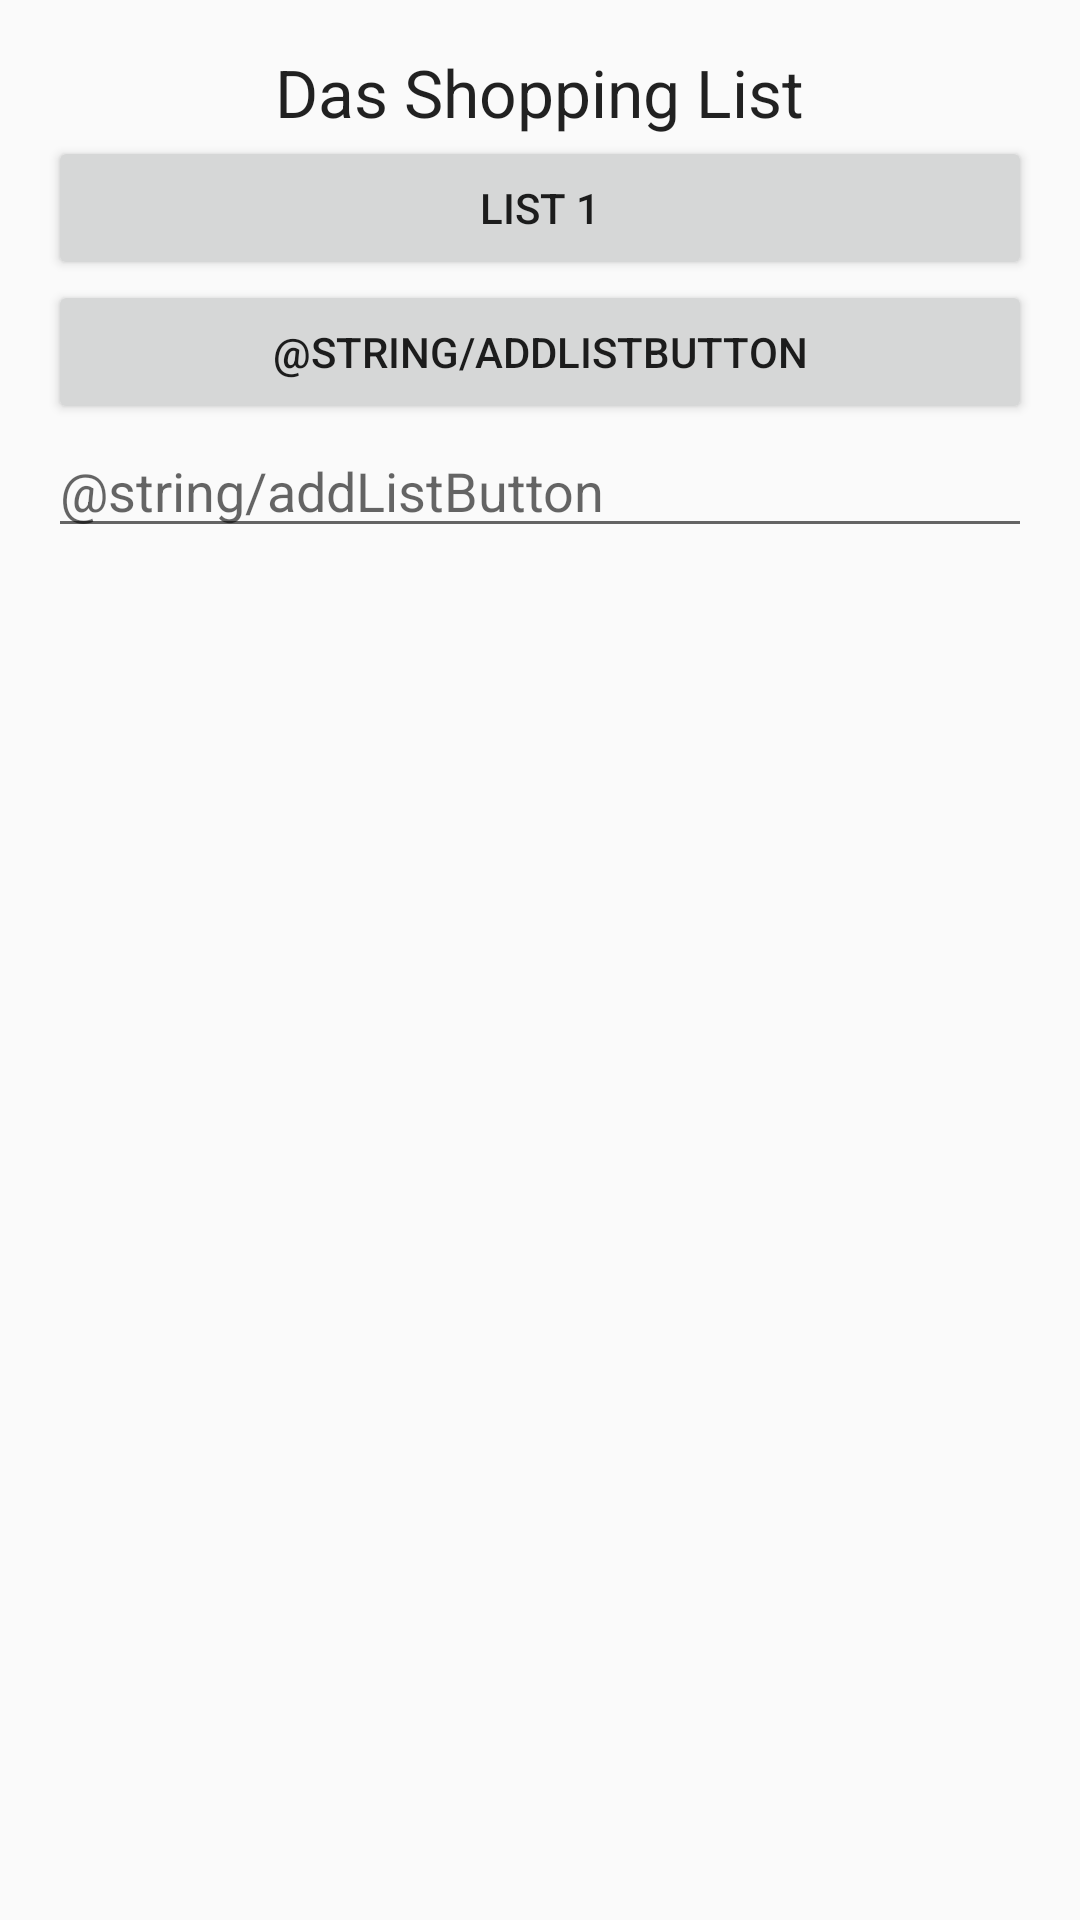

This screen was rendered from an Android layout file. Write that file and the resources it references.
<!-- AndroidManifest.xml: application theme AppTheme -->
<!-- res/layout/activity_main_list.xml -->
<LinearLayout xmlns:android="http://schemas.android.com/apk/res/android"
    xmlns:tools="http://schemas.android.com/tools" android:layout_width="match_parent"
    android:layout_height="match_parent" android:paddingLeft="@dimen/activity_horizontal_margin"
    android:paddingRight="@dimen/activity_horizontal_margin"
    android:paddingTop="@dimen/activity_vertical_margin"
    android:paddingBottom="@dimen/activity_vertical_margin"
    android:orientation="vertical"
    tools:context="com.dasshoppinglist.dasshoppinglist.MainListActivity">


    <TextView
        android:layout_width="wrap_content"
        android:layout_height="wrap_content"
        android:textAppearance="?android:attr/textAppearanceLarge"
        android:id="@+id/textView2"
        android:layout_gravity="center_horizontal"
        android:text="@string/das_shopping_list" />


    <Button
        android:layout_width="fill_parent"
        android:layout_height="wrap_content"
        android:text="@string/listOne"
        android:id="@+id/button"
        android:onClick="list_click"
        />

    <Button
        android:id="@+id/addBtn"
        android:layout_width="fill_parent"
        android:layout_height="wrap_content"
        android:text="@string/addListButton"
        android:onClick="addItems"
        />
    <EditText
        android:id="@+id/addListTextBox"
        android:layout_width="fill_parent"
        android:layout_height="wrap_content"
        android:hint="@string/addListButton"/>
    <ListView
        android:layout_width="fill_parent"
        android:layout_height="fill_parent"
        android:drawSelectorOnTop="false"
        android:id="@+id/list"
        >

    </ListView>





</LinearLayout>
<!-- resources referenced by this layout -->
<resources>
  <dimen name="activity_horizontal_margin">16dp</dimen>
  <dimen name="activity_vertical_margin">16dp</dimen>
  <string name="das_shopping_list">Das Shopping List</string>
  <string name="listOne">List 1</string>
  <style name="AppTheme" parent="Theme.AppCompat.Light.DarkActionBar">
          
      </style>
</resources>
